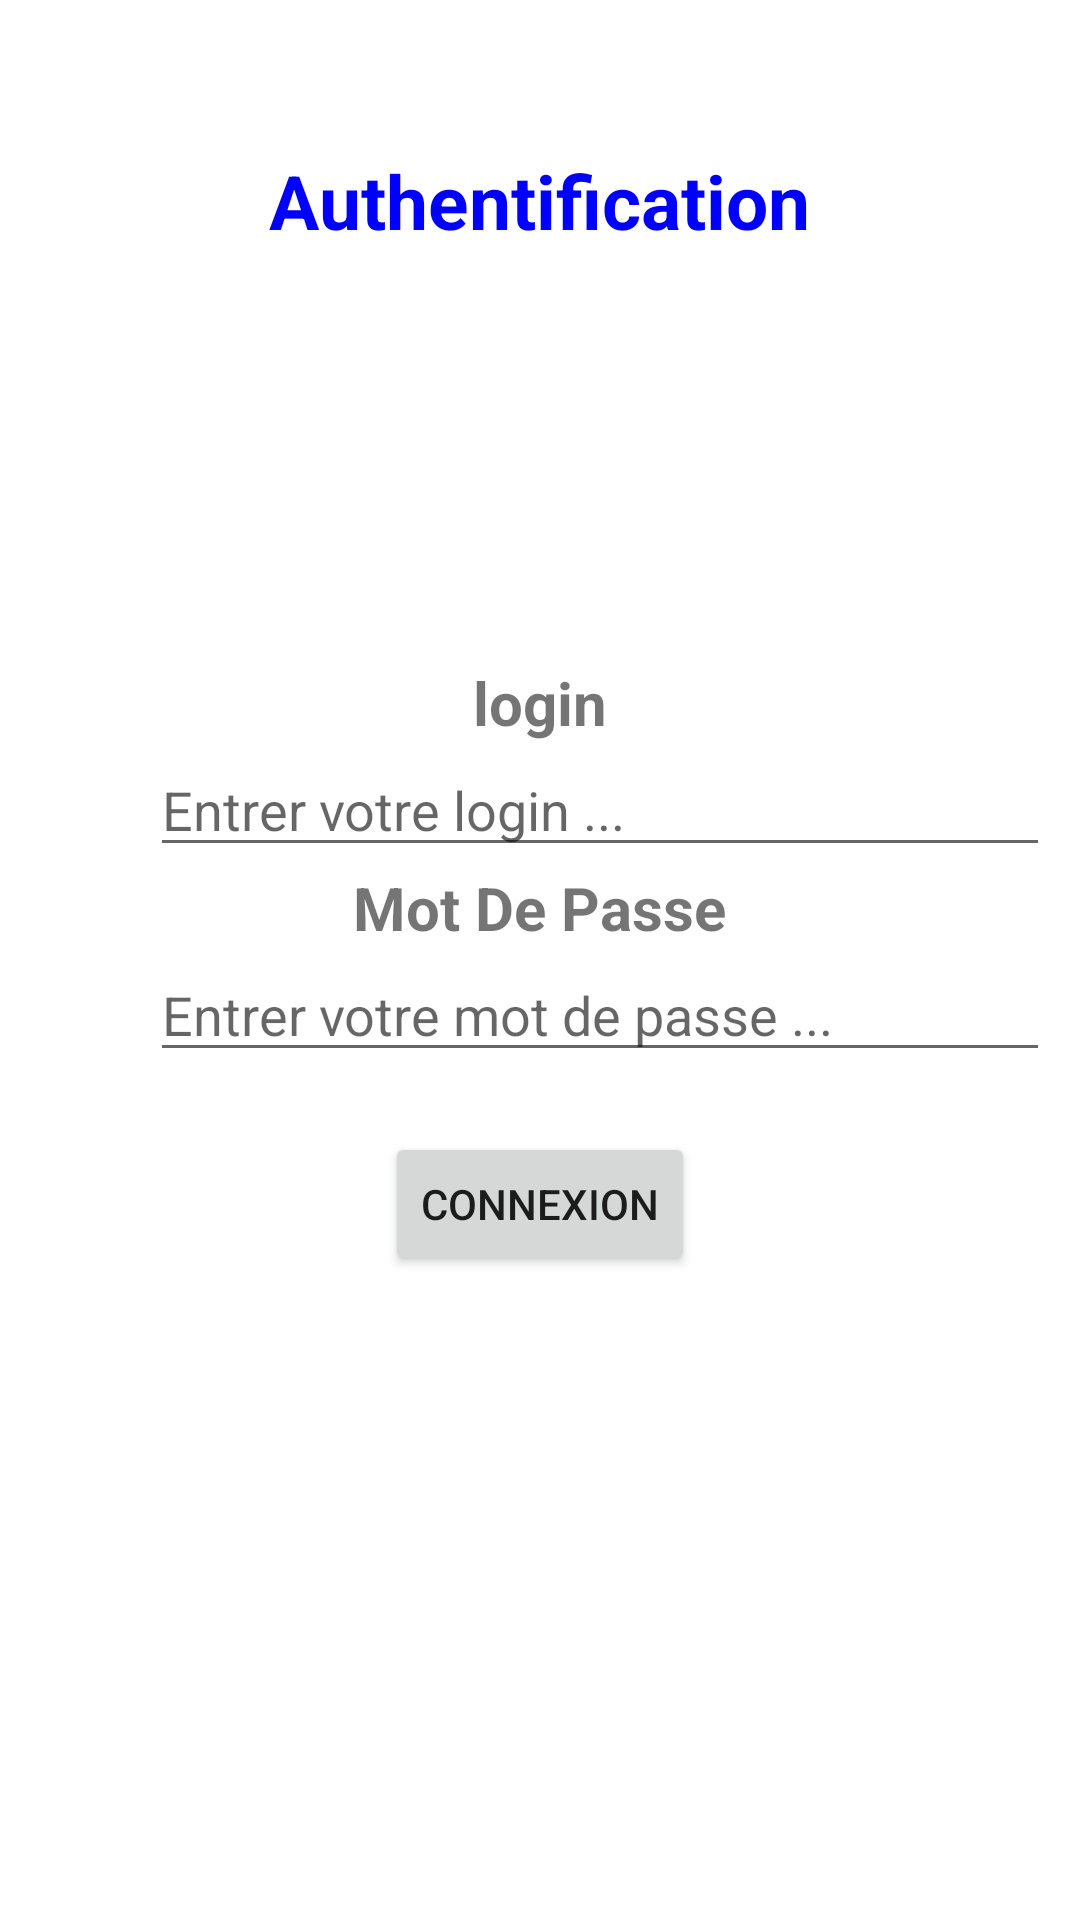

The Android layout XML behind this screen, and the referenced resources:
<!-- AndroidManifest.xml: application theme Theme.AppRechargeLigne -->
<!-- res/layout/activity_main.xml -->
<?xml version="1.0" encoding="utf-8"?>
<LinearLayout xmlns:android="http://schemas.android.com/apk/res/android"
    xmlns:app="http://schemas.android.com/apk/res-auto"
    xmlns:tools="http://schemas.android.com/tools"
    android:layout_width="match_parent"
    android:layout_height="match_parent"
    android:orientation="vertical"
    tools:context=".MainActivity">

    <TextView
        android:text="Authentification"
        android:layout_width="wrap_content"
        android:layout_height="wrap_content"
        android:textStyle="bold"
        android:textSize="25sp"
        android:textColor="#0000FF"
        android:layout_marginTop="50dp"
android:layout_gravity="center"        ></TextView>

    <ImageView
        android:layout_gravity="center"
        android:layout_width="90dp"
        android:layout_height="90dp"
        android:layout_marginTop="17dp"
        android:scaleType="fitXY"
        android:src="@drawable/user"></ImageView>

    <TextView
        android:text="login"
        android:layout_width="wrap_content"
        android:layout_height="wrap_content"
        android:textSize="20sp"
        android:textStyle="bold"
        android:layout_marginTop="30dp"
        android:layout_gravity="center"        ></TextView>
    <EditText
        android:id="@+id/editLogin"
        android:inputType="textEmailAddress"
        android:layout_marginLeft="50dp"
        android:layout_width="300dp"
        android:layout_height="wrap_content"
        android:hint="Entrer votre login ..."

        ></EditText>
    <TextView
        android:layout_gravity="center"
        android:layout_width="wrap_content"
        android:layout_height="wrap_content"
        android:text="Mot De Passe"
        android:textStyle="bold"
        android:textSize="20sp"></TextView>
    <EditText
        android:id="@+id/editPassword"
        android:inputType="textPassword"
        android:layout_marginLeft="50dp"
        android:layout_width="300dp"
        android:layout_height="wrap_content"
        android:hint="Entrer votre mot de passe ..."></EditText>

    <Button
        android:layout_marginTop="20dp"
        android:layout_gravity="center"
        android:id="@+id/bntConnexion"
        android:layout_width="wrap_content"
        android:layout_height="wrap_content"
        android:text="Connexion"></Button>

</LinearLayout>
<!-- resources referenced by this layout -->
<resources>
  <style name="Theme.AppRechargeLigne" parent="Theme.MaterialComponents.DayNight.NoActionBar">
          
          <item name="colorPrimary">@color/purple_500</item>
          <item name="colorPrimaryVariant">@color/purple_700</item>
          <item name="colorOnPrimary">@color/white</item>
          
          <item name="colorSecondary">@color/teal_200</item>
          <item name="colorSecondaryVariant">@color/teal_700</item>
          <item name="colorOnSecondary">@color/black</item>
          
          <item name="android:statusBarColor" tools:targetApi="l">?attr/colorPrimaryVariant</item>
          
      </style>
  <!-- not gathered from this repository: default colours our renderer supplied (Android Studio template values) -->
  <color name="purple_500">#FF6200EE</color>
  <color name="purple_700">#FF3700B3</color>
  <color name="teal_200">#FF03DAC5</color>
  <color name="teal_700">#FF018786</color>
  <color name="black">#FF000000</color>
  <color name="white">#FFFFFFFF</color>
</resources>
